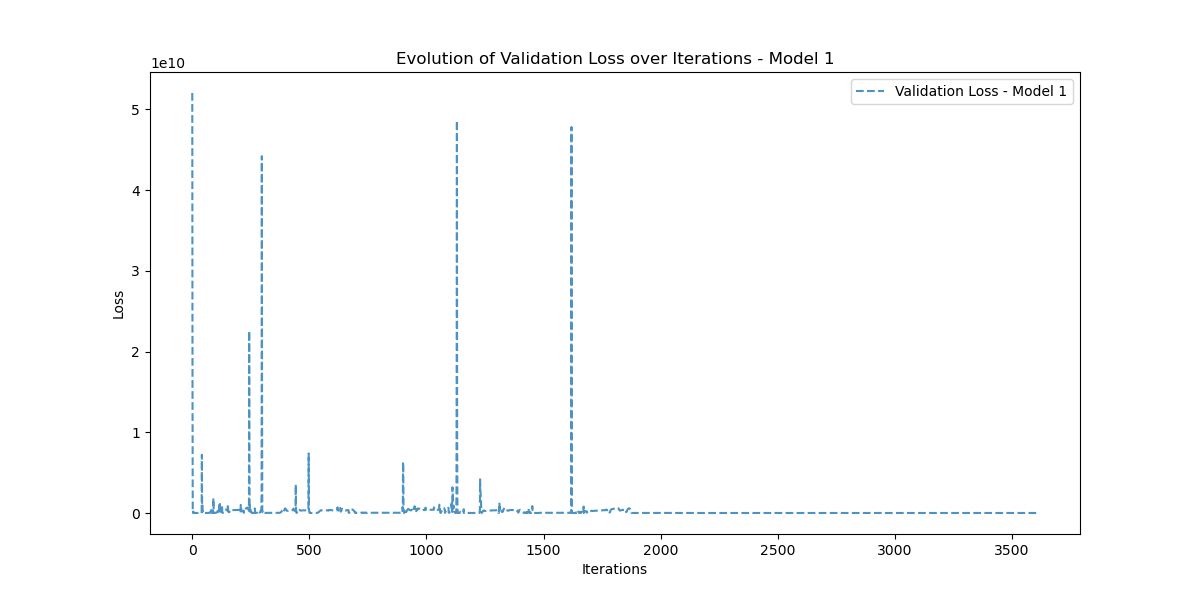

Values plotted in this chart, from the file beside it:
Iteration, Validation_Loss
0, 52011774000
1, 16313283000
2, 188402370
3, 72050680
4, 209636100
5, 27348768
6, 31922664
7, 42680508
8, 27459916
9, 45135760
10, 27100354
11, 39224964
12, 32445380
13, 35377060
14, 31733666
15, 31595962
16, 33057598
17, 34983396
18, 37308732
19, 42003884
20, 42408756
21, 42708810
22, 41679476
23, 37425010
24, 33541072
25, 32144788
26, 31351174
27, 45267532
28, 50549180
29, 27465978
30, 32517682
31, 28825188
32, 29016630
33, 28879284
34, 28784514
35, 28699480
36, 28649156
37, 28724732
38, 28720024
39, 28960158
40, 29203726
41, 7222955000
42, 104470056
43, 966024900
44, 38706416
45, 35184710
46, 31473306
47, 29093226
48, 29507858
49, 29453552
50, 29124976
51, 29038846
52, 28914214
53, 28823658
54, 28745064
55, 28073534
56, 29168654
57, 28221074
58, 27954270
59, 29400046
... 3,551 more rows
